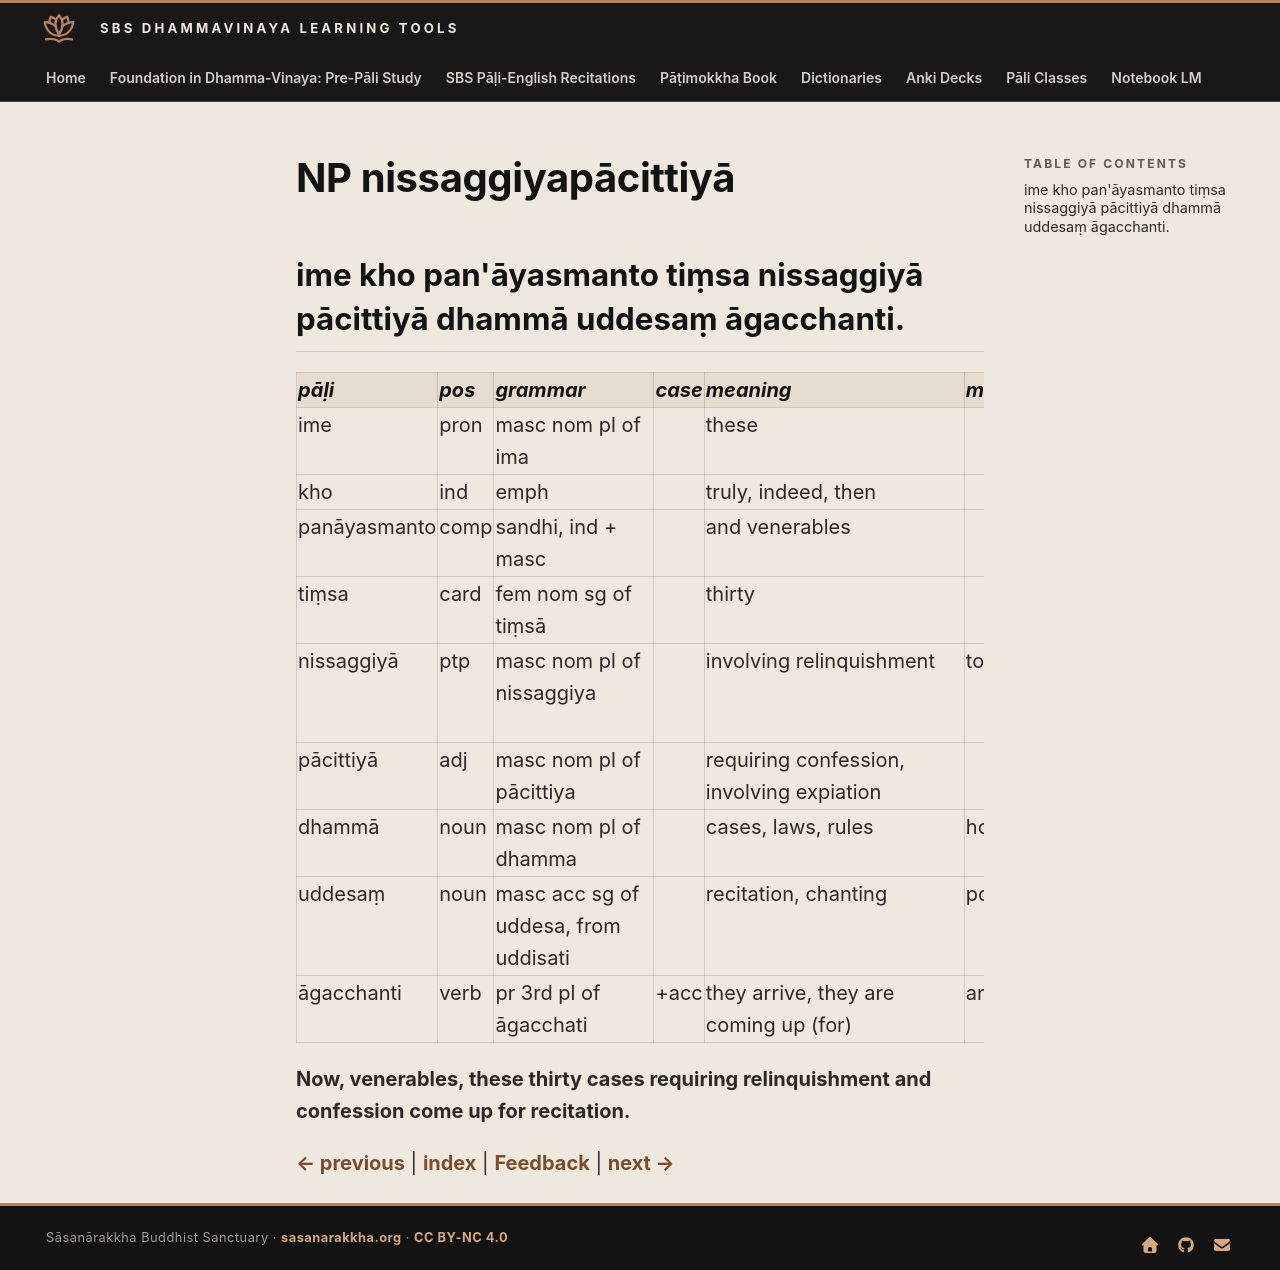

repository: sasanarakkha/study-tools · page: 6-pali-class/bhikkhu-patimokkha/027-np/index.html · generator: mkdocs

# NP nissaggiyapācittiyā

## ime kho pan'āyasmanto tiṃsa nissaggiyā pācittiyā dhammā uddesaṃ āgacchanti.

| pāḷi | pos | grammar | case | meaning | meaning_lit | root | base | construction | compound_type | compound_construction |
| :--- | :--- | :--- | :--- | :--- | :--- | :--- | :--- | :--- | :--- | :--- |
| ime | pron | masc nom pl of ima | | these | | | | | | |
| kho | ind | emph | | truly, indeed, then | | | | | | |
| panāyasmanto | comp | sandhi, ind + masc | | and venerables | | | | pana + āyasmanto | | |
| tiṃsa | card | fem nom sg of tiṃsā | | thirty | | | | ti + dasa | | |
| nissaggiyā | ptp | masc nom pl of nissaggiya | | involving relinquishment | to be given up | √sajj (relinquish, let loose) | | ni + √sajj > sagg + iya | | |
| pācittiyā | adj | masc nom pl of pācittiya | | requiring confession, involving expiation | | | | | | |
| dhammā | noun | masc nom pl of dhamma | | cases, laws, rules | holdings, supports | √dhar (hold) | | √dhar + ma | | |
| uddesaṃ | noun | masc acc sg of uddesa, from uddisati | | recitation, chanting | pointing up | √dis (point out, explain) | | ud + √dis + *a | | |
| āgacchanti | verb | pr 3rd pl of āgacchati | +acc | they arrive, they are coming up (for) | arrive | √gam (go) | √gam + a > gaccha (irreg) | ā + gaccha + ti | | |

**Now, venerables, these thirty cases requiring relinquishment and confession come up for recitation.**


[← previous](026-an-end.md) | [index](index.md) | [Feedback](https://docs.google.com/forms/d/e/1FAIpQLSdG6zKDtlwibtrX-cbKVn4WmIs8miH4VnuJvb7f94plCDKJyA/viewform?usp=pp_url&entry.1433863141=nissaggiyap%C4%81cittiy%C4%81) | [next →](028-np-1.md)
